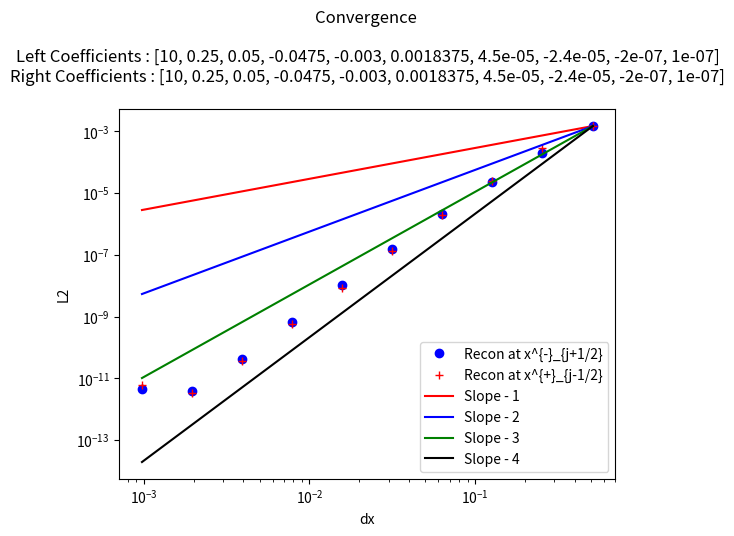

Reproduce this figure in Python.
"""
This is a python script that tests reconstructions - in particular this one chooses the reconstruction using a minmod comparison of the coefficients of the possible
interpolating cubics. 

This reconstruction - maintains cell average value in cell (due to higher degree terms - their cell average being added) [Easy to prove]
                    - obtains the sufficient order due to use of the required polynomials[Easy to prove]
                    -obtains TVD property since all coefficients will be zero when function in no smooth [Conjecture - not clear that minmod ensures TVD , should be straightforward to show by induction, since the limiting is done recursivley]
                    

My simple test case is this : Piecewise polynomials with sufficient degree (to introduce some error in our apprpoximation - in this case at least 7th) with a discontinuity at x = 0
this allows one to see how discontinuities in higher derivatives are handled by the method, as well as standard jump discontinuities.

"""

##### Imports #####
from numpy import *
from numpy.linalg import solve,norm
from matplotlib.pyplot import plot,loglog,close,legend,title,ylabel,xlabel


##### Interpolation Polynomial Functions #####
"""
This group of functions takes the values of the cell average quantity in the relevant cells (included in abbreviated form in the name)
and returns the coefficient of the cubic that agrees with all the cell averages, as a polynomial of (x - x_j) where j is the cell we are reconstructing.

I have also included the smoothness indicators, used to weight the different coefficients in WENO
"""
def P1jtojp1(qaj,qajp1,dx):
    return (qajp1 - qaj)/ dx ,qaj

def P1jm1toj(qaj,qajm1,dx):
    return (qaj - qajm1)/ dx ,qaj

def P1jWeird(qajp1,qaj,qajm1,dx):
    return (qajp1 - qajm1)/ (2*dx) ,qaj

def P2jtojp2(qaj,qajp1,qajp2,dx):
    a = (qajp2 - 2*qajp1 + qaj)/ (2*dx**2)
    b = (-qajp2 + 4*qajp1 - 3*qaj)/ (2*dx)
    c =  -qajp2/24 + qajp1/12 + 23*qaj/24
    return a,b,c

def P2jm1tojp1(qajm1,qaj,qajp1,dx):
    a = (qajp1 - 2*qaj + qajm1)/ (2*dx**2)
    b = (qajp1 - qajm1)/ (2*dx)
    c =  13*qaj/12 - qajp1/24 - qajm1/24
    return a,b,c

def P2jm2toj(qajm2,qajm1,qaj,dx):
    a = (qaj - 2*qajm1 + qajm2)/ (2*dx**2)
    b = (qajm2 - 4*qajm1 + 3*qaj)/ (2*dx)
    c =  -qajm2/24 + qajm1/12 + 23*qaj/24
    return a,b,c


def P3jtojp3(qaj,qajp1,qajp2,qajp3,dx):
    a=(3*qajp1 - 3*qajp2 + qajp3 - qaj)/(6*dx**3)
    b=(-5*qajp1 + 4*qajp2 - qajp3 + 2*qaj)/(2*dx**2)
    c=(69*qajp1 - 33*qajp2 + 7*qajp3 - 43*qaj)/(24*dx)
    d=5*qajp1/24 - qajp2/6 + qajp3/24 + 11*qaj/12
    return a,b,c,d


def P3jm1tojp2(qaj,qajm1,qajp1,qajp2,dx):
    a=(-3*qajp1 + qajp2 - qajm1 + 3*qaj)/(6*dx**3)
    b=(qajp1 + qajm1 - 2*qaj)/(2*dx**2)
    c=(27*qajp1 - 5*qajp2 - 7*qajm1 - 15*qaj)/(24*dx)
    d=-qajp1/24 - qajm1/24 + 13*qaj/12
    return a,b,c,d

def P3jm2tojp1(qaj,qajm1,qajm2,qajp1,dx):
    a=(qajp1 + 3*qajm1 - qajm2 - 3*qaj)/(6*dx**3)
    b=(qajp1 + qajm1 - 2*qaj)/(2*dx**2)
    c=(7*qajp1- 27*qajm1 + 5*qajm2 + 15*qaj)/(24*dx)
    d=-qajp1/24 - qajm1/24 + 13*qaj/12
    return a,b,c,d


def P3jm3toj(qaj,qajm1,qajm2,qajm3,dx):
    a=(-3*qajm1 + 3*qajm2 - qajm3 + qaj)/(6*dx**3)
    b=(-5*qajm1 + 4*qajm2 - qajm3 + 2*qaj)/(2*dx**2)
    c=(-69*qajm1 + 33*qajm2 - 7*qajm3 + 43*qaj)/(24*dx)
    d=5*qajm1/24 - qajm2/6 + qajm3/24 + 11*qaj/12
    return a,b,c,d


##### Reconstruction Functions #####
"""
This group of functions takes the values of the cell average quantity in the relevant cells and produces the coefficients of the cubic that approximates the function in the jth cell

The Recon function then uses the basic coefficeint recontruction function ReconCoeffs to reconstruct x_{j+1/2} and x_{j-1/2} for each cell in the domain.
With constant values used in the ghost cells
"""

def minmodL(q):
    qmin = min(q)
    qmax = max(q)
    if qmin>0:
        return qmin
    if qmax<0 :
        return qmax
    else:
        return 0


def ReconCoeffs(qajm3,qajm2,qajm1,qaj,qajp1,qajp2,qajp3,dx):
    P3r0a33,P3r0a32,P3r0a31,P3r0a30 = P3jtojp3(qaj,qajp1,qajp2,qajp3,dx)
    P3r1a33,P3r1a32,P3r1a31,P3r1a30 = P3jm1tojp2(qaj,qajm1,qajp1,qajp2,dx)
    P3r2a33,P3r2a32,P3r2a31,P3r2a30 = P3jm2tojp1(qaj,qajm1,qajm2,qajp1,dx)
    P3r3a33,P3r3a32,P3r3a31,P3r3a30 =  P3jm3toj(qaj,qajm1,qajm2,qajm3,dx)
    
    P2r0a22,P2r0a21,P2r0a20=   P2jtojp2(qaj,qajp1,qajp2,dx)
    P2r1a22,P2r1a21,P2r1a20  =  P2jm1tojp1(qajm1,qaj,qajp1,dx)
    P2r2a22,P2r2a21,P2r2a20  =  P2jm2toj(qajm2,qajm1,qaj,dx)
    
    P1r0a11,P1r0a10  =  P1jtojp1(qaj,qajp1,dx)
    P1r1a11,P1r1a10  =  P1jm1toj(qaj,qajm1,dx)
    
    P1Wa11,P1Wa10  = P1jWeird(qajp1,qaj,qajm1,dx)
    
    # w1 = minmodL([P1r0a11,P1r1a11,P1Wa11])  / P1Wa11
    # P1a11 = P1Wa11
    P1a11w1 = minmodL([P1r0a11,P1r1a11,P1Wa11])
    
    #w2 = minmodL([P2r0a22,P2r1a2,P2r2a22])  / P2r1a22
    #P2a22 = P2r1a22
    P2a22w2 = minmodL([P2r0a22,P2r1a22,P2r2a22]) 
    
    #w3 = minmodL([P3r0a33,P3r1a33,P3r2a33,P3r3a33])  / P3r2a33
    #P3a33 = P3r2a33
    P3a33w3 = minmodL([P3r0a33,P3r1a33,P3r2a33,P3r3a33])
    
    #Weight on second coefficient
    if ( abs(P3r2a33) > 10.0**(-12.0)):
        w3 = minmodL([P3r0a33,P3r1a33,P3r2a33,P3r3a33])  / P3r2a33
    else:
        w3 = 0
    #P3a32w3 = w3*P3r2a32
    P3a32w3Corr = w3*(P3r2a32 - P2a22w2) + P2a22w2
    
    
    #Weight on first coefficient, want it to reduce to Reconed P2a22
    if (abs(P2r1a22)  > 10.0**(-12.0)):
        w2 = minmodL([P2r0a22,P2r1a22,P2r2a22])  / P2r1a22
    else:
        w2 = 0
    P2a21w2 = w2 *P2r1a21
    
    P2a21w2Corr = w2*(P2r1a21 - P1a11w1) + P1a11w1
    
    P3a31w3Corr = w3*(P3r2a31 - P2a21w2Corr) + P2a21w2Corr
    
    na33 = P3a33w3
    na32 = P3a32w3Corr
    na31 = P3a31w3Corr
    na30 = qaj - na32/3*(dx/2)**2 
    
    return na33,na32,na31,na30

def Recon(qA,x,dx,nGcells,eps):
    n = len(x)
    qjphs = zeros(n)
    xjphs = zeros(n)
    qjmhs = zeros(n)
    xjmhs = zeros(n)
    
    for i in range(nGcells,n-nGcells):
        a3,a2,a1,a0 = ReconCoeffs(qA[i-3],qA[i-2],qA[i-1],qA[i],qA[i+1],qA[i+2],qA[i+3],dx)

        
        #Reconstruction at  x_{j+1/2}
        qjphs[i] = a3*(dx/2)**3 + a2*(dx/2)**2 + a1*(dx/2) + a0
        xjphs[i] = x[i] + 0.5*dx
        
        #Reconstruction at  x_{j-1/2}
        qjmhs[i] = a3*(-dx/2)**3 + a2*(-dx/2)**2 + a1*(-dx/2) + a0
        xjmhs[i] = x[i] - 0.5*dx
    
    for i in range(nGcells):
        qjphs[i] = qA[i]
        xjphs[i] = x[i] + 0.5*dx
        qjmhs[i] = qA[i]
        xjmhs[i] = x[i] - 0.5*dx

        qjphs[n- 1 -i] = qA[n- 1 -i]
        xjphs[n- 1 -i] = x[n- 1 -i] + 0.5*dx
        qjmhs[n- 1 -i] = qA[n- 1 -i]
        xjmhs[n- 1 -i] = x[n- 1 -i] - 0.5*dx
        
    return xjphs,qjphs,xjmhs,qjmhs


##### Initial Condition Functions #####
"""
PolynomialEval - given a list of coefficients evaluates the polynomial with thos coefficients at x

IntPolynomialEval- given a list of coefficients evaluates the antiderivative of the polynomial with thos coefficients at x

PP_IC - given the cell centers x, cell width dx, and the Coefficients for the left polynomial (for when x < 0) and the coefficients of the right polynomial (for when x => 0)
"""

def PolynomialEval(Coeffs,x):
    n = len(Coeffs)
    Sum = Coeffs[0]
    for i in range(1,n):
        Sum = Sum + Coeffs[i]*x**i
    return Sum

def IntPolynomialEval(Coeffs,x):
    n = len(Coeffs)
    Sum = Coeffs[0]*x
    for i in range(1,n):
        Sum = Sum + Coeffs[i]/(i+1)*x**(i+1)
    return Sum


def PP_IC(x,dx,LeftCoeffs,RightCoeffs):
    n= len(x)
    hA = zeros(n)
    hMjph = zeros(n)
    hMjmh = zeros(n)
    xjphs = zeros(n)
    xjmhs = zeros(n)
    
    for i in range(n):
        xiph = x[i] + 0.5*dx
        xi = x[i]
        ximh = x[i] - 0.5*dx
        xjphs[i] = xiph
        xjmhs[i] = ximh
        if(xiph <0):
            
            hMjph[i] = PolynomialEval(LeftCoeffs,xiph)
            hMjmh[i] = PolynomialEval(LeftCoeffs,ximh)
            
            hIph = IntPolynomialEval(LeftCoeffs,xiph)
            hImh = IntPolynomialEval(LeftCoeffs,ximh)
            hA[i] = (hIph - hImh)/dx

        else:
            hMjph[i] = PolynomialEval(RightCoeffs,xiph)
            hMjmh[i] = PolynomialEval(RightCoeffs,ximh)
            
            hIph = IntPolynomialEval(RightCoeffs,xiph)
            hImh = IntPolynomialEval(RightCoeffs,ximh)
            hA[i] = (hIph - hImh)/dx
            
    return hA,hMjmh,hMjph,xjmhs,xjphs


#Main program
g = 9.81

a0 = 10
a1 = 2.0/8.0
a2 = 1.0/20.0
a3 = -19.0/400
a4 = -3.0/1000
a5 =147.0/80000
a6 =9.0/200000
a7 =-3.0/125000
a8 =-1.0/5000000
a9 =1.0/10000000

#Coefficients for left and right polynomials (can make discontinuity, by negating coefficients in right polynomial)
LeftCoeffs = [a0,a1,a2,a3,a4,a5,a6,a7,a8,a9]
RightCoeffs = [a0,a1,a2,a3,a4,a5,a6,a7,a8,a9]

eps = 10.0**(-10)
nGcells = 4
expn = 10
lown = 40

dxs = zeros(expn)
L2phs = zeros(expn)
L2mhs  = zeros(expn)

#Loops for a variety of dx values
for expi in range(expn):
    ncurr = lown*(2**expi)
    
    sx = -10.0
    ex = 10.0
    dx = ((ex - sx))/(ncurr-1)
    x = arange(sx+0.1*dx ,ex+(0.1)*dx,dx)
    nx = len(x)
    
    hA,hMjmha,hMjpha,xjmhsa,xjphsa = PP_IC(x,dx,LeftCoeffs,RightCoeffs)
    xjphs,hjphs,xjmhs,hjmhs = Recon(hA,x,dx,nGcells,eps)
    
    dxs[expi] = dx
    L2phs[expi] = norm(hjphs[nGcells:-nGcells] - hMjpha[nGcells:-nGcells],ord=2 )/ norm(hMjpha[nGcells:-nGcells],ord=2 )
    L2mhs[expi] = norm(hjmhs[nGcells:-nGcells] - hMjmha[nGcells:-nGcells],ord=2 )/ norm(hMjmha[nGcells:-nGcells],ord=2 )

#Plot the convergence plots
loglog(dxs,L2phs,'ob',label='Recon at x^{-}_{j+1/2}')
loglog(dxs,L2mhs,'+r',label='Recon at x^{+}_{j-1/2}')
loglog(dxs,(L2phs[0]/dxs[0]**1)*array(dxs)**1,'-r',label='Slope - 1')
loglog(dxs,(L2phs[0]/dxs[0]**2)*array(dxs)**2,'-b',label='Slope - 2')
loglog(dxs,(L2phs[0]/dxs[0]**3)*array(dxs)**3,'-g',label='Slope - 3')
loglog(dxs,(L2phs[0]/dxs[0]**4)*array(dxs)**4,'-k',label='Slope - 4')

legend()
s = "Convergence \n\n"
s = s + "Left Coefficients : " + str(LeftCoeffs ) + "\n"
s = s + "Right Coefficients : " + str(RightCoeffs ) + "\n"
title(s)
ylabel('L2')
xlabel('dx')